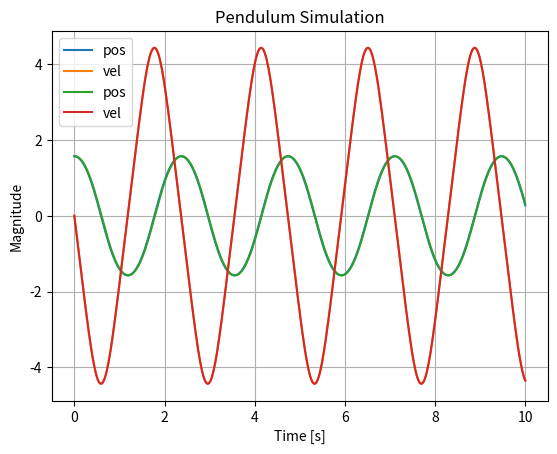

This chart was generated by the following Python code:
# -*- coding: utf-8 -*-
"""
simulation of pendulum:
   (1) by numerical integration using scipy
   (2) using Euler’s method.
"""

#%% Imports
import numpy as np # Import numerical methods library
import matplotlib.pyplot as plt # Import plotting library
from scipy import integrate

#%% Definitions

def plot(x,y,thing):
    
    plt.plot(x,y, label=thing)
    
    # Formatting
    plt.title('Pendulum Simulation')
    plt.xlabel('Time [s]')
    plt.ylabel('Magnitude')
    plt.grid(True)
    plt.legend()

#%% Constants

m = 1 # mass (kg)
L = 1 # length (m)
b = 0 # damping value (kg/m^2-s)
g = 9.81 # gravity (m/s^2)
delta_t = 0.02 # time step size (seconds)
t_max = 10 # max sim time (seconds)
theta1_0 = np.pi/2 # initial angle (radians)
theta2_0 = 0 # initial angular velocity (rad/s)
theta_init = (theta1_0, theta2_0)
# Get timesteps
t = np.linspace(0, int(t_max), int(t_max/delta_t))

#%% Scipy Integration

def int_pendulum_sim(theta_init, t, L=1, m=1, b=0, g=9.81):
    theta_dot_1 = theta_init[1]
    theta_dot_2 = -b/m*theta_init[1] - g/L*np.sin(theta_init[0])
    return theta_dot_1, theta_dot_2

theta_vals_int = integrate.odeint(int_pendulum_sim, theta_init, t)

plot(t, theta_vals_int[:,0],"pos")
plot(t, theta_vals_int[:,1],"vel")

#%% Semi-Implicit Euler Method

def euler_pendulum_sim(theta_init, t, L=1, g=9.81):
    theta1 = [theta_init[0]]
    theta2 = [theta_init[1]]
    dt = t[1] - t[0]
    for i, t_ in enumerate(t[:-1]):
        next_theta1 = theta1[-1] + theta2[-1] * dt
        next_theta2 = theta2[-1] - (b/(m*L**2) * theta2[-1] + g/L * np.sin(next_theta1)) * dt
        theta1.append(next_theta1)
        theta2.append(next_theta2)
    return np.stack([theta1, theta2]).T

theta_vals_euler = euler_pendulum_sim(theta_init, t)

plot(t, theta_vals_euler[:,0],"pos")
plot(t, theta_vals_euler[:,1],"vel")



